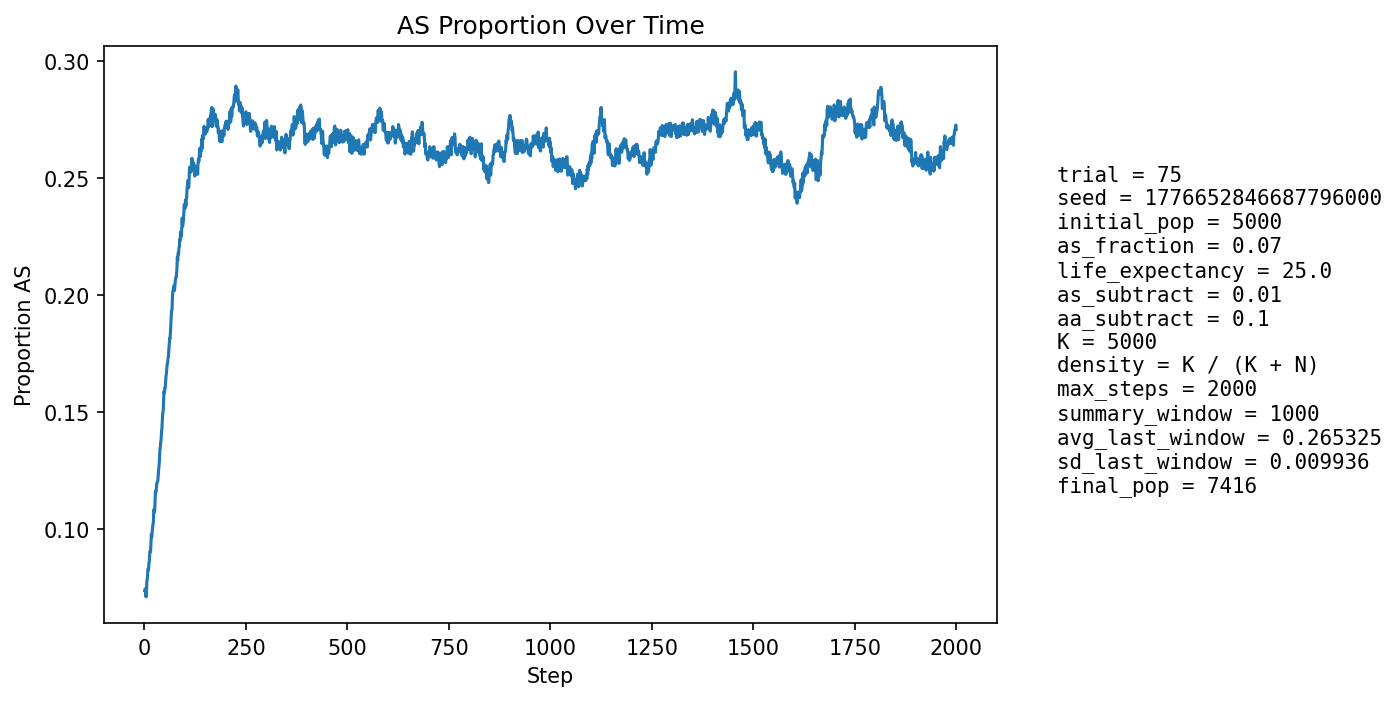

The table this chart was drawn from, first rows:
step, population_size, births, newborn_AA, newborn_AS, newborn_SS, prop_newborn_AA, prop_newborn_AS, prop_newborn_SS, prop_repro_AA, prop_repro_AS, prop_AS_population
1, 5311, 1294, 1186, 107, 1, 0.9165, 0.08269, 0.0007728, 0.9316, 0.06842, 0.07381
2, 5395, 1255, 1160, 91, 4, 0.9243, 0.07251, 0.003187, 0.9316, 0.06839, 0.0747
3, 5480, 1245, 1177, 68, 0, 0.9454, 0.05462, 0.0, 0.9316, 0.06837, 0.07208
4, 5519, 1208, 1137, 66, 5, 0.9412, 0.05464, 0.004139, 0.9281, 0.07188, 0.07121
5, 5625, 1254, 1167, 84, 3, 0.9306, 0.06699, 0.002392, 0.923, 0.07695, 0.07307
6, 5728, 1280, 1166, 112, 2, 0.9109, 0.0875, 0.001563, 0.9206, 0.07941, 0.07821
7, 5831, 1301, 1200, 99, 2, 0.9224, 0.0761, 0.001537, 0.9226, 0.07739, 0.07872
8, 5924, 1309, 1201, 107, 1, 0.9175, 0.08174, 0.0007639, 0.9242, 0.07584, 0.08153
9, 6016, 1325, 1213, 108, 4, 0.9155, 0.08151, 0.003019, 0.923, 0.07703, 0.08328
10, 6112, 1344, 1243, 96, 5, 0.9249, 0.07143, 0.00372, 0.9179, 0.08207, 0.08262
11, 6207, 1362, 1243, 114, 5, 0.9126, 0.0837, 0.003671, 0.9161, 0.08388, 0.08539
12, 6319, 1390, 1275, 114, 1, 0.9173, 0.08201, 0.0007194, 0.9143, 0.08569, 0.08641
13, 6396, 1385, 1255, 126, 4, 0.9061, 0.09097, 0.002888, 0.9133, 0.08673, 0.08974
14, 6475, 1390, 1270, 120, 0, 0.9137, 0.08633, 0.0, 0.9132, 0.08681, 0.09081
15, 6540, 1397, 1285, 109, 3, 0.9198, 0.07802, 0.002147, 0.9093, 0.09074, 0.09037
16, 6609, 1413, 1278, 134, 1, 0.9045, 0.09483, 0.0007077, 0.9065, 0.09353, 0.09411
17, 6669, 1421, 1272, 143, 6, 0.8951, 0.1006, 0.004222, 0.903, 0.09697, 0.09792
18, 6731, 1428, 1309, 118, 1, 0.9167, 0.08263, 0.0007003, 0.9025, 0.09751, 0.09672
19, 6778, 1432, 1296, 133, 3, 0.905, 0.09288, 0.002095, 0.9035, 0.09646, 0.0987
20, 6826, 1440, 1295, 141, 4, 0.8993, 0.09792, 0.002778, 0.9006, 0.09935, 0.1008
21, 6871, 1446, 1304, 138, 4, 0.9018, 0.09544, 0.002766, 0.8971, 0.1029, 0.1019
22, 6910, 1451, 1305, 139, 7, 0.8994, 0.0958, 0.004824, 0.897, 0.103, 0.1033
23, 6947, 1455, 1282, 167, 6, 0.8811, 0.1148, 0.004124, 0.8956, 0.1044, 0.1084
24, 6990, 1458, 1318, 140, 0, 0.904, 0.09602, 0.0, 0.8932, 0.1068, 0.1077
25, 7017, 1462, 1322, 136, 4, 0.9042, 0.09302, 0.002736, 0.8919, 0.1081, 0.1076
26, 7041, 1465, 1299, 160, 6, 0.8867, 0.1092, 0.004096, 0.8907, 0.1093, 0.1112
27, 7066, 1470, 1280, 180, 10, 0.8707, 0.1224, 0.006803, 0.885, 0.115, 0.1162
28, 7102, 1473, 1317, 153, 3, 0.8941, 0.1039, 0.002037, 0.8847, 0.1153, 0.1157
29, 7123, 1474, 1317, 156, 1, 0.8935, 0.1058, 0.0006784, 0.8857, 0.1143, 0.1167
30, 7134, 1476, 1302, 166, 8, 0.8821, 0.1125, 0.00542, 0.8823, 0.1177, 0.1191
31, 7157, 1480, 1315, 160, 5, 0.8885, 0.1081, 0.003378, 0.8769, 0.1231, 0.1199
32, 7174, 1481, 1321, 157, 3, 0.892, 0.106, 0.002026, 0.8767, 0.1233, 0.1202
33, 7185, 1482, 1315, 160, 7, 0.8873, 0.108, 0.004723, 0.8759, 0.1241, 0.1209
34, 7196, 1483, 1303, 174, 6, 0.8786, 0.1173, 0.004046, 0.8739, 0.1261, 0.1234
35, 7210, 1485, 1300, 179, 6, 0.8754, 0.1205, 0.00404, 0.8744, 0.1256, 0.1257
36, 7222, 1486, 1303, 179, 4, 0.8769, 0.1205, 0.002692, 0.8738, 0.1262, 0.1271
37, 7229, 1487, 1295, 186, 6, 0.8709, 0.1251, 0.004035, 0.8729, 0.1271, 0.1295
38, 7234, 1487, 1271, 206, 10, 0.8547, 0.1385, 0.006725, 0.8714, 0.1286, 0.1341
39, 7246, 1489, 1291, 190, 8, 0.867, 0.1276, 0.005373, 0.8704, 0.1296, 0.1351
40, 7254, 1490, 1289, 192, 9, 0.8651, 0.1289, 0.00604, 0.8677, 0.1323, 0.137
41, 7264, 1492, 1296, 191, 5, 0.8686, 0.128, 0.003351, 0.8644, 0.1356, 0.1382
42, 7272, 1492, 1283, 204, 5, 0.8599, 0.1367, 0.003351, 0.8596, 0.1404, 0.1414
43, 7276, 1492, 1285, 201, 6, 0.8613, 0.1347, 0.004021, 0.8572, 0.1428, 0.1429
44, 7282, 1493, 1270, 212, 11, 0.8506, 0.142, 0.007368, 0.8543, 0.1457, 0.1464
45, 7288, 1495, 1264, 220, 11, 0.8455, 0.1472, 0.007358, 0.8524, 0.1476, 0.1497
46, 7296, 1495, 1286, 203, 6, 0.8602, 0.1358, 0.004013, 0.85, 0.15, 0.1499
47, 7295, 1496, 1261, 222, 13, 0.8429, 0.1484, 0.00869, 0.8477, 0.1523, 0.1538
48, 7302, 1496, 1246, 241, 9, 0.8329, 0.1611, 0.006016, 0.8445, 0.1555, 0.1589
49, 7307, 1496, 1276, 211, 9, 0.8529, 0.141, 0.006016, 0.8408, 0.1592, 0.1583
50, 7310, 1496, 1268, 218, 10, 0.8476, 0.1457, 0.006684, 0.8412, 0.1588, 0.1602
51, 7312, 1498, 1275, 210, 13, 0.8511, 0.1402, 0.008678, 0.8376, 0.1624, 0.1601
52, 7315, 1500, 1261, 226, 13, 0.8407, 0.1507, 0.008667, 0.8324, 0.1676, 0.1628
53, 7320, 1501, 1258, 232, 11, 0.8381, 0.1546, 0.007328, 0.8314, 0.1686, 0.165
54, 7323, 1500, 1257, 230, 13, 0.838, 0.1533, 0.008667, 0.8306, 0.1694, 0.1665
55, 7330, 1498, 1253, 240, 5, 0.8364, 0.1602, 0.003338, 0.8308, 0.1692, 0.1688
56, 7332, 1498, 1250, 236, 12, 0.8344, 0.1575, 0.008011, 0.8295, 0.1705, 0.1705
57, 7336, 1499, 1258, 229, 12, 0.8392, 0.1528, 0.008005, 0.828, 0.172, 0.1708
58, 7337, 1500, 1246, 241, 13, 0.8307, 0.1607, 0.008667, 0.826, 0.174, 0.173
59, 7345, 1502, 1256, 238, 8, 0.8362, 0.1585, 0.005326, 0.8241, 0.1759, 0.1737
60, 7332, 1501, 1229, 249, 23, 0.8188, 0.1659, 0.01532, 0.8238, 0.1762, 0.1765
... 1,940 more rows
